Run: headless pygame with SDL's dummy video driver; simulated clock (each Clock.tick advances the game by its frame time, no real sleeping); random seed 0; keys injected as events and as key.get_pressed() state; no mouse input.
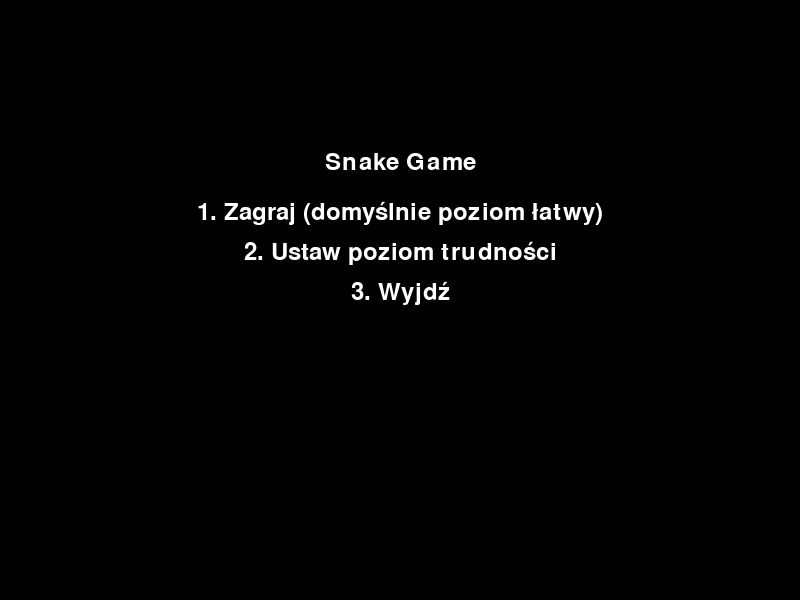
Frame 1 of 4 · flips 1–60 · no input
Frame 2 of 4 · flips 61–180 · tapped SPACE, RETURN · held RIGHT (→), D · screen unchanged from frame 1, image omitted
Frame 3 of 4 · flips 181–300 · held DOWN (↓), S · screen unchanged from frame 2, image omitted
Frame 4 of 4 · flips 301–420 · held LEFT (←), A, UP (↑), W · screen unchanged from frame 3, image omitted

The pygame program that drew these frames:

import pygame
import random
import sys

# Ustawienia
WIDTH, HEIGHT = 800, 600  # Zwiększona mapa
GRID_SIZE = 20
WHITE = (255, 255, 255)
GREEN = (0, 255, 0)  # Kolor jedzenia
RED = (255, 0, 0)    # Kolor miny
BLACK = (0, 0, 0)
YELLOW = (255, 255, 0)  # Kolor głowy węża
BLUE = (0, 0, 255)      # Kolor ogona węża

# Klasa Węża
class Snake:
    def __init__(self):
        self.body = [(100, 100)]  # Zmniejszona początkowa długość węża
        self.direction = (GRID_SIZE, 0)
        self.grow = False

    def move(self):
        head_x, head_y = self.body[0]
        new_head = (head_x + self.direction[0], head_y + self.direction[1])
        self.body.insert(0, new_head)
        if not self.grow:
            self.body.pop()
        else:
            self.grow = False

    def change_direction(self, direction):
        self.direction = direction

    def eat(self):
        self.grow = True

    def collides_with_self(self):
        return self.body[0] in self.body[1:]

    def collides_with_bounds(self):
        head_x, head_y = self.body[0]
        return head_x < 0 or head_x >= WIDTH or head_y < 0 or head_y >= HEIGHT

    def draw(self, surface):
        # Rysowanie głowy węża
        head_x, head_y = self.body[0]
        pygame.draw.polygon(surface, YELLOW, [
            (head_x + GRID_SIZE // 2, head_y),  # Wierzchołek góry
            (head_x, head_y + GRID_SIZE),  # Lewy dolny wierzchołek
            (head_x + GRID_SIZE, head_y + GRID_SIZE)  # Prawy dolny wierzchołek
        ])
        # Rysowanie ogona
        for segment in self.body[1:]:
            pygame.draw.rect(surface, BLUE, (*segment, GRID_SIZE, GRID_SIZE))

# Klasa Jedzenia
class Food:
    def __init__(self):
        self.spawn()

    def spawn(self):
        self.position = (random.randint(0, (WIDTH // GRID_SIZE - 1)) * GRID_SIZE,
                         random.randint(0, (HEIGHT // GRID_SIZE - 1)) * GRID_SIZE)

    def draw(self, surface):
        pygame.draw.rect(surface, GREEN, (*self.position, GRID_SIZE, GRID_SIZE))

# Klasa Miny
class Mine:
    def __init__(self, position=None):
        self.position = position if position else self.spawn()

    def spawn(self):
        return (random.randint(0, (WIDTH // GRID_SIZE - 1)) * GRID_SIZE,
                random.randint(0, (HEIGHT // GRID_SIZE - 1)) * GRID_SIZE)

    def draw(self, surface):
        # Rysowanie trójkąta
        pygame.draw.polygon(surface, RED, [
            (self.position[0] + GRID_SIZE // 2, self.position[1]),  # Wierzchołek góry
            (self.position[0], self.position[1] + GRID_SIZE),  # Lewy dolny wierzchołek
            (self.position[0] + GRID_SIZE, self.position[1] + GRID_SIZE)  # Prawy dolny wierzchołek
        ])

# Funkcja generująca miny
def generate_mines(snake_body, num_mines=6):
    mines = []
    while len(mines) < num_mines:
        position = (random.randint(0, (WIDTH // GRID_SIZE - 1)) * GRID_SIZE,
                    random.randint(0, (HEIGHT // GRID_SIZE - 1)) * GRID_SIZE)
        while position in snake_body or position in [mine.position for mine in mines]:  # Upewnij się, że mina nie pojawi się na wężu ani w miejscu innej miny
            position = (random.randint(0, (WIDTH // GRID_SIZE - 1)) * GRID_SIZE,
                        random.randint(0, (HEIGHT // GRID_SIZE - 1)) * GRID_SIZE)
        mines.append(Mine(position))
    return mines

# Klasa Komputerowego Węża
class ComputerSnake(Snake):
    def __init__(self):
        super().__init__()
        self.direction = (GRID_SIZE, 0)  # Domyślny kierunek

    def auto_move(self, food_position):
        head_x, head_y = self.body[0]

        # Prosta logika sterowania komputerem
        if head_x < food_position[0]:
            self.change_direction((GRID_SIZE, 0))
        elif head_x > food_position[0]:
            self.change_direction((-GRID_SIZE, 0))
        elif head_y < food_position[1]:
            self.change_direction((0, GRID_SIZE))
        elif head_y > food_position[1]:
            self.change_direction((0, -GRID_SIZE))

# Funkcja menu
def menu(screen):
    while True:
        for event in pygame.event.get():
            if event.type == pygame.QUIT:
                pygame.quit()
                sys.exit()

            if event.type == pygame.KEYDOWN:
                if event.key == pygame.K_1:
                    return "play"  # Zagraj
                elif event.key == pygame.K_2:
                    return "difficulty"  # Ustaw poziom trudności
                elif event.key == pygame.K_3:
                    pygame.quit()
                    sys.exit()  # Wyjdź

        # Wyświetl menu
        screen.fill(BLACK)
        font = pygame.font.Font(None, 36)
        text = font.render("Snake Game", True, WHITE)
        screen.blit(text, (WIDTH // 2 - text.get_width() // 2, HEIGHT // 4))

        # Opcje
        options = ["1. Zagraj (domyślnie poziom łatwy)", "2. Ustaw poziom trudności", "3. Wyjdź"]
        for i, option in enumerate(options):
            text = font.render(option, True, WHITE)
            screen.blit(text, (WIDTH // 2 - text.get_width() // 2, HEIGHT // 4 + 50 + i * 40))

        pygame.display.flip()

# Funkcja ustawiania poziomu trudności
def set_difficulty(screen):
    while True:
        for event in pygame.event.get():
            if event.type == pygame.QUIT:
                pygame.quit()
                sys.exit()

            if event.type == pygame.KEYDOWN:
                if event.key == pygame.K_1:
                    return 5  # Łatwy poziom
                elif event.key == pygame.K_2:
                    return 10  # Średni poziom
                elif event.key == pygame.K_3:
                    return 15  # Trudny poziom
                elif event.key == pygame.K_ESCAPE:
                    return None  # Powrót do menu

        # Wyświetl menu z poziomami trudności
        screen.fill(BLACK)
        font = pygame.font.Font(None, 36)
        text = font.render("Wybierz poziom trudności", True, WHITE)
        screen.blit(text, (WIDTH // 2 - text.get_width() // 2, HEIGHT // 4))

        options = ["1. Łatwy", "2. Średni", "3. Trudny", "ESC. Powrót do menu"]
        for i, option in enumerate(options):
            text = font.render(option, True, WHITE)
            screen.blit(text, (WIDTH // 2 - text.get_width() // 2, HEIGHT // 4 + 50 + i * 40))

        pygame.display.flip()

# Funkcja końca gry
def game_over(screen):
    screen.fill(BLACK)
    font = pygame.font.Font(None, 74)
    text = font.render("GAME OVER", True, RED)
    screen.blit(text, (WIDTH // 2 - text.get_width() // 2, HEIGHT // 2 - text.get_height() // 2))
    pygame.display.flip()
    pygame.time.delay(6000)  # Zmiana z 6 na 3 sekundy
    return

# Funkcja główna
def main():
    pygame.init()
    screen = pygame.display.set_mode((WIDTH, HEIGHT))
    clock = pygame.time.Clock()
    snake = Snake()
    food = Food()
    mines = generate_mines(snake.body)  # Przeniesiono na górę
    difficulty_level = 5  # Domyślnie łatwy poziom
    level_speed = difficulty_level

    while True:
        choice = menu(screen)

        if choice == "play":
            while True:
                for event in pygame.event.get():
                    if event.type == pygame.QUIT:
                        pygame.quit()
                        sys.exit()
                    if event.type == pygame.KEYDOWN:
                        if event.key == pygame.K_UP and snake.direction != (0, GRID_SIZE):
                            snake.change_direction((0, -GRID_SIZE))
                        elif event.key == pygame.K_DOWN and snake.direction != (0, -GRID_SIZE):
                            snake.change_direction((0, GRID_SIZE))
                        elif event.key == pygame.K_LEFT and snake.direction != (GRID_SIZE, 0):
                            snake.change_direction((-GRID_SIZE, 0))
                        elif event.key == pygame.K_RIGHT and snake.direction != (-GRID_SIZE, 0):
                            snake.change_direction((GRID_SIZE, 0))

                # Ruch węża
                snake.move()

                # Sprawdzanie kolizji
                if snake.collides_with_self() or snake.collides_with_bounds():
                    game_over(screen)
                    break  # Wraca do menu po śmierci

                # Sprawdzanie zjedzenia jedzenia
                if snake.body[0] == food.position:
                    snake.eat()
                    food.spawn()
                    if len(mines) < 6:  # Dodaj nową minę, jeśli jest mniej niż 6
                        mines.append(Mine())

                # Rysowanie na ekranie
                screen.fill(BLACK)
                snake.draw(screen)
                food.draw(screen)
                for mine in mines:
                    mine.draw(screen)

                pygame.display.flip()
                clock.tick(level_speed)

        elif choice == "difficulty":
            difficulty_level = set_difficulty(screen)
            if difficulty_level:
                level_speed = difficulty_level
                if difficulty_level == 15:  # Tylko w trybie trudnym
                    computer_snake = ComputerSnake()  # Dodanie komputera
                else:
                    computer_snake = None  # Brak komputera w innych trybach

if __name__ == "__main__":
    main()
